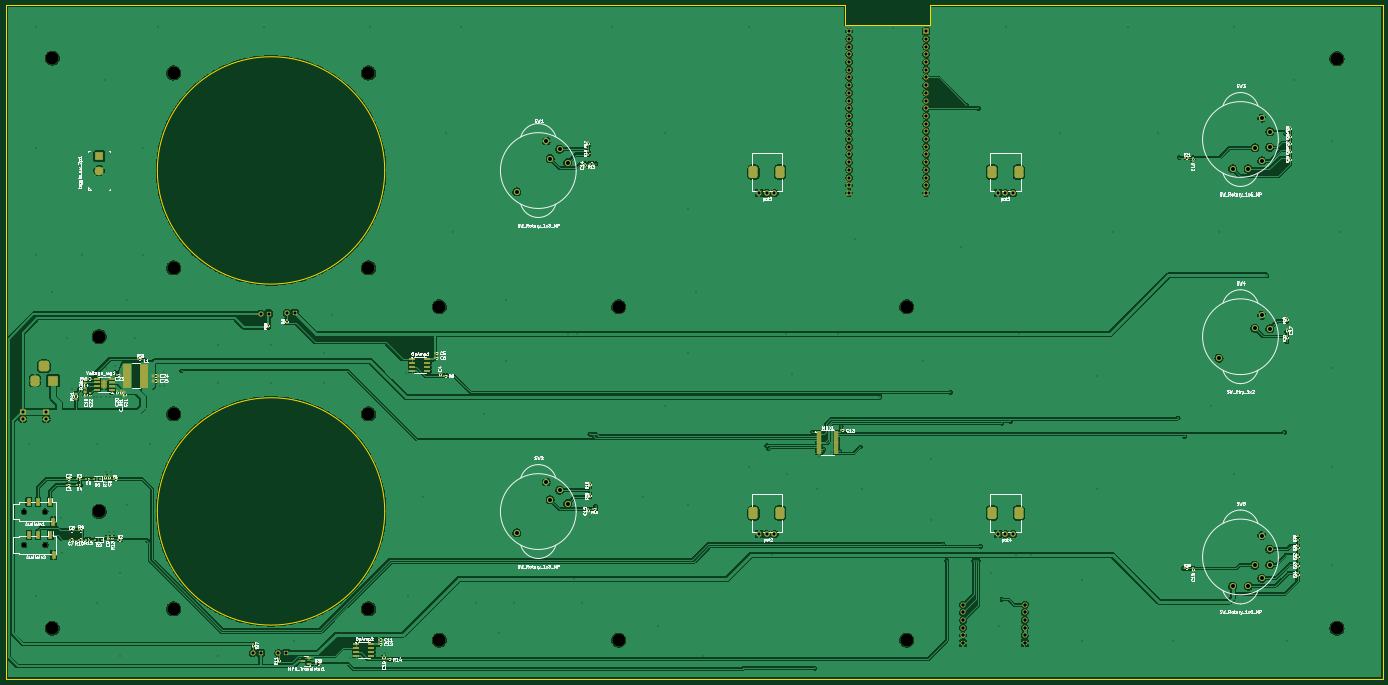
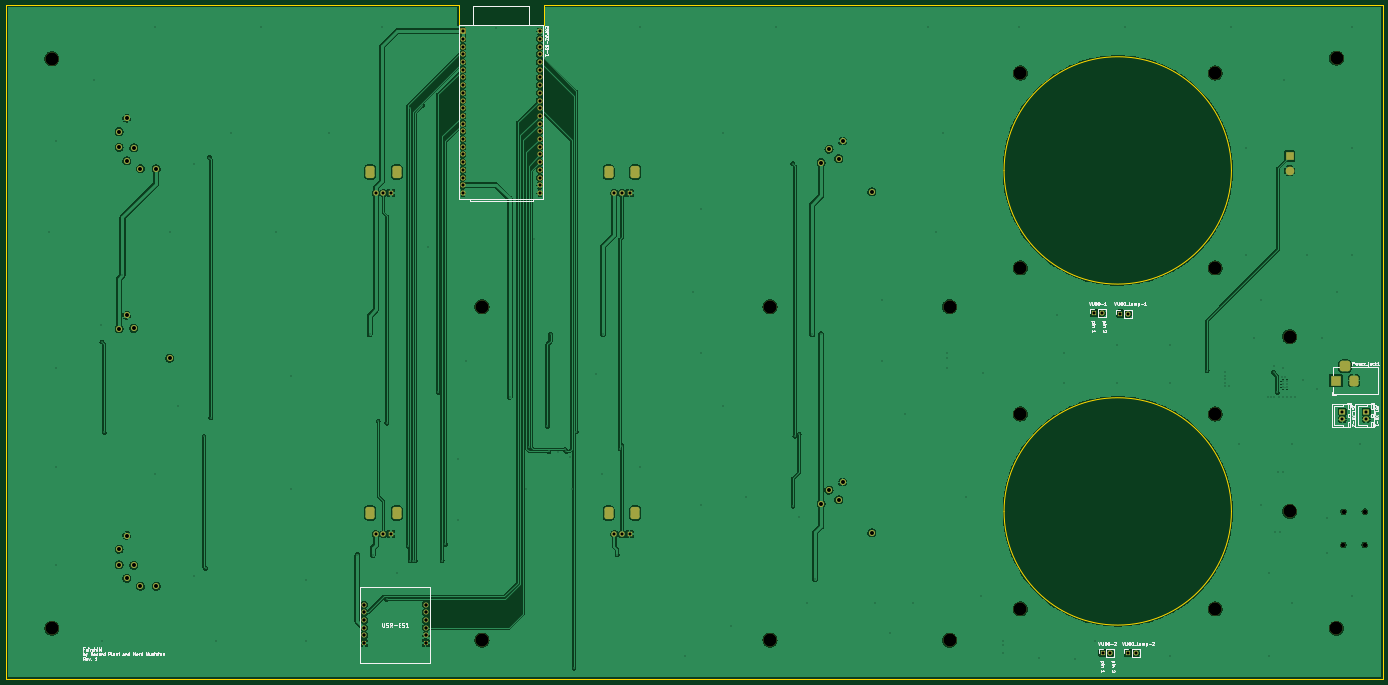
Circuit board: 11 layer files. Board 454.1 x 222.2 mm.
- bottom_copper: Fairchild-B_Cu.gbr (317767 bytes)
- bottom_mask: Fairchild-B_Mask.gbr (6857 bytes)
- paste: Fairchild-B_Paste.gbr (452 bytes)
- bottom_silk: Fairchild-B_Silkscreen.gbr (67025 bytes)
- outline: Fairchild-Edge_Cuts.gbr (1354 bytes)
- top_copper: Fairchild-F_Cu.gbr (519897 bytes)
- top_mask: Fairchild-F_Mask.gbr (15663 bytes)
- paste: Fairchild-F_Paste.gbr (9964 bytes)
- top_silk: Fairchild-F_Silkscreen.gbr (206431 bytes)
- drill: Fairchild-NPTH.drl (918 bytes)
- drill: Fairchild-PTH.drl (5508 bytes)

=== bottom_copper: Fairchild-B_Cu.gbr (317767 bytes, source omitted) ===
=== bottom_mask: Fairchild-B_Mask.gbr (6857 bytes, source omitted) ===
=== paste: Fairchild-B_Paste.gbr ===
%TF.GenerationSoftware,KiCad,Pcbnew,9.0.3*%
%TF.CreationDate,2025-08-06T13:41:32+05:00*%
%TF.ProjectId,Fairchild,46616972-6368-4696-9c64-2e6b69636164,rev?*%
%TF.SameCoordinates,Original*%
%TF.FileFunction,Paste,Bot*%
%TF.FilePolarity,Positive*%
%FSLAX46Y46*%
G04 Gerber Fmt 4.6, Leading zero omitted, Abs format (unit mm)*
G04 Created by KiCad (PCBNEW 9.0.3) date 2025-08-06 13:41:32*
%MOMM*%
%LPD*%
G01*
G04 APERTURE LIST*
G04 APERTURE END LIST*
M02*

=== bottom_silk: Fairchild-B_Silkscreen.gbr (67025 bytes, source omitted) ===
=== outline: Fairchild-Edge_Cuts.gbr ===
%TF.GenerationSoftware,KiCad,Pcbnew,9.0.3*%
%TF.CreationDate,2025-08-06T13:41:34+05:00*%
%TF.ProjectId,Fairchild,46616972-6368-4696-9c64-2e6b69636164,rev?*%
%TF.SameCoordinates,Original*%
%TF.FileFunction,Profile,NP*%
%FSLAX46Y46*%
G04 Gerber Fmt 4.6, Leading zero omitted, Abs format (unit mm)*
G04 Created by KiCad (PCBNEW 9.0.3) date 2025-08-06 13:41:34*
%MOMM*%
%LPD*%
G01*
G04 APERTURE LIST*
%TA.AperFunction,Profile*%
%ADD10C,0.050000*%
%TD*%
%TA.AperFunction,Profile*%
%ADD11C,0.250000*%
%TD*%
G04 APERTURE END LIST*
D10*
X97000000Y-250000000D02*
X96500000Y-250000000D01*
X401250000Y-27800000D02*
X401250000Y-28000000D01*
X401250000Y-34250000D02*
X401250000Y-28000000D01*
X550600000Y-27800000D02*
X401250000Y-27800000D01*
X373250000Y-34250000D02*
X401250000Y-34250000D01*
X373250000Y-27800000D02*
X373250000Y-34250000D01*
X96500000Y-27800000D02*
X373250000Y-27800000D01*
X550600000Y-250000000D02*
X550600000Y-27800000D01*
X96500000Y-27800000D02*
X96500000Y-250000000D01*
D11*
X221392857Y-194731826D02*
G75*
G02*
X146392857Y-194731826I-37500000J0D01*
G01*
X146392857Y-194731826D02*
G75*
G02*
X221392857Y-194731826I37500000J0D01*
G01*
X221392857Y-82247707D02*
G75*
G02*
X146392857Y-82247707I-37500000J0D01*
G01*
X146392857Y-82247707D02*
G75*
G02*
X221392857Y-82247707I37500000J0D01*
G01*
D10*
X97000000Y-250000000D02*
X550600000Y-250000000D01*
M02*

=== top_copper: Fairchild-F_Cu.gbr (519897 bytes, source omitted) ===
=== top_mask: Fairchild-F_Mask.gbr (15663 bytes, source omitted) ===
=== paste: Fairchild-F_Paste.gbr (9964 bytes, source omitted) ===
=== top_silk: Fairchild-F_Silkscreen.gbr (206431 bytes, source omitted) ===
=== drill: Fairchild-NPTH.drl ===
M48
; DRILL file {KiCad 9.0.3} date 2025-08-06T13:41:56+0500
; FORMAT={-:-/ absolute / metric / decimal}
; #@! TF.CreationDate,2025-08-06T13:41:56+05:00
; #@! TF.GenerationSoftware,Kicad,Pcbnew,9.0.3
; #@! TF.FileFunction,NonPlated,1,2,NPTH
FMAT,2
METRIC
; #@! TA.AperFunction,NonPlated,NPTH,ComponentDrill
T1C1.300
; #@! TA.AperFunction,NonPlated,NPTH,ComponentDrill
T2C1.500
; #@! TA.AperFunction,NonPlated,NPTH,ComponentDrill
T3C4.300
%
G90
G05
T1
X264.979Y-89.341
X264.979Y-201.831
X496.599Y-144.151
T2
X102.398Y-194.821
X102.453Y-205.811
X109.398Y-194.821
X109.453Y-205.811
T3
X111.73Y-45.16
X111.74Y-233.25
X127.19Y-137.05
X127.19Y-194.73
X151.743Y-50.098
X151.743Y-114.398
X151.743Y-162.582
X151.743Y-226.882
X216.043Y-50.098
X216.043Y-114.398
X216.043Y-162.582
X216.043Y-226.882
X239.37Y-127.22
X239.37Y-237.17
X298.6Y-127.22
X298.6Y-237.18
X393.611Y-127.224
X393.611Y-237.173
X535.5Y-45.37
X535.5Y-233.24
M30

=== drill: Fairchild-PTH.drl (5508 bytes, source omitted) ===
